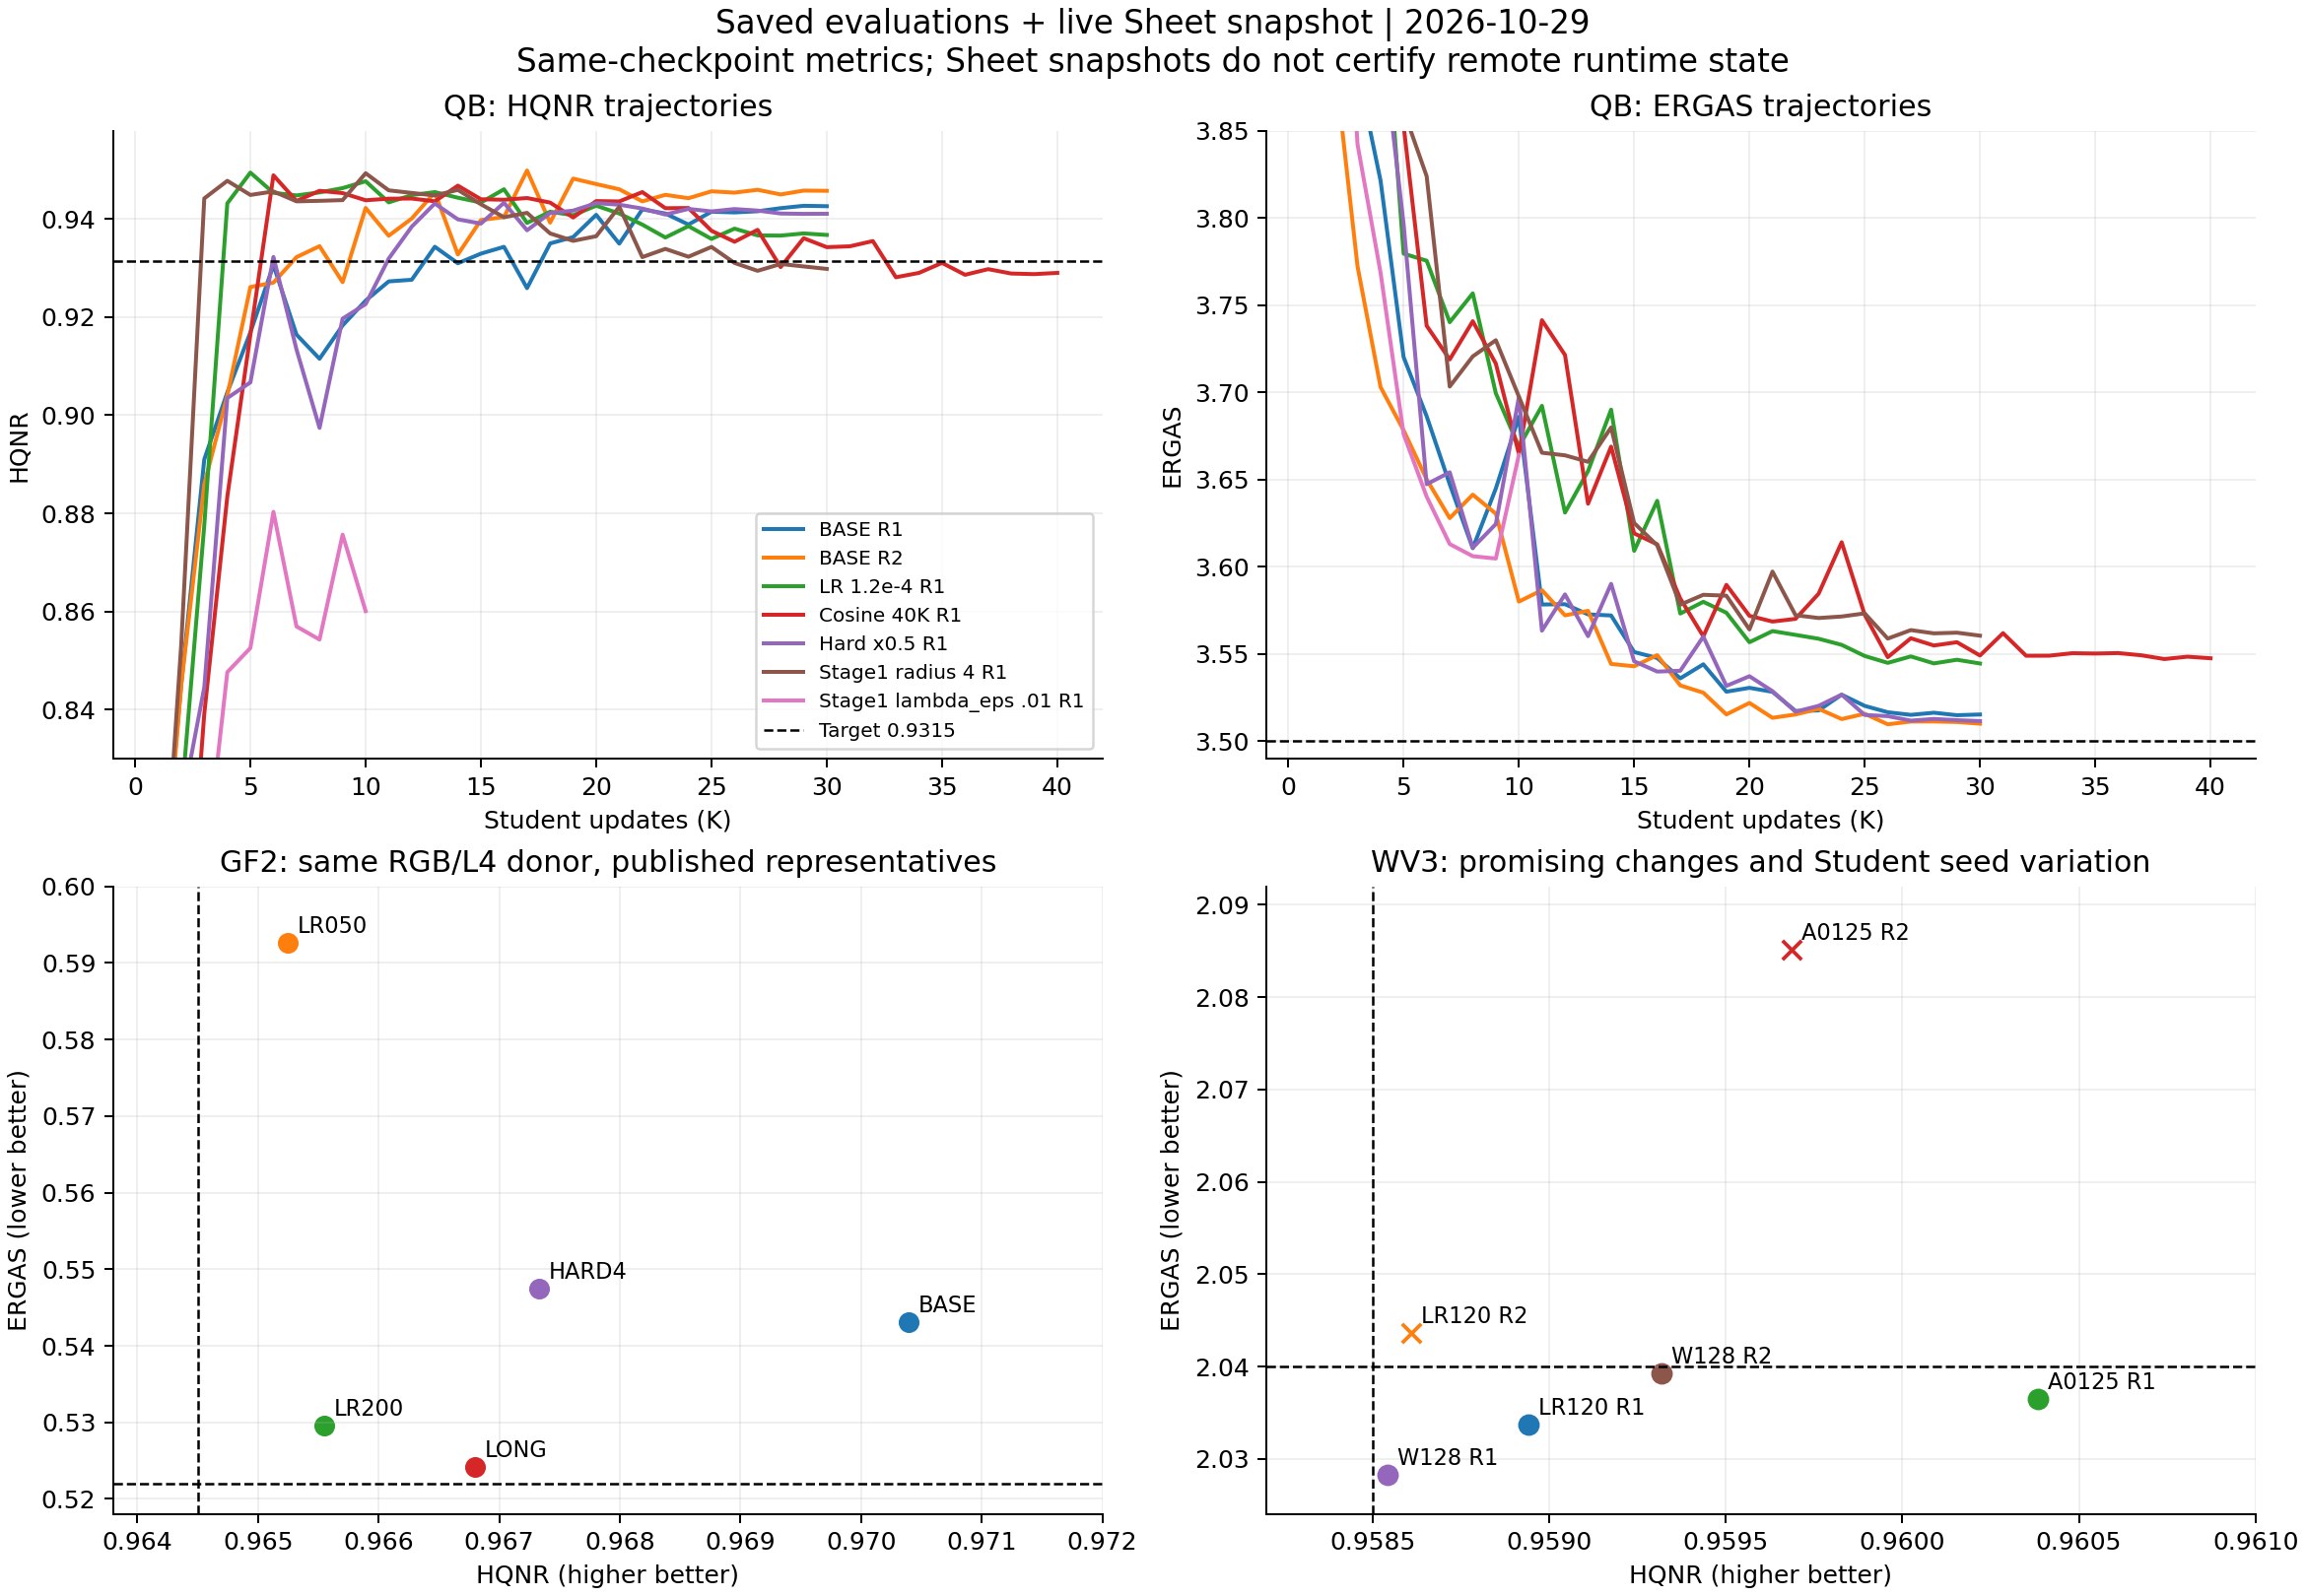

The table this chart was drawn from, first rows:
key, step, HQNR, ERGAS, D_s, D_lambda
QB_A200_E003_R1, 1000, 0.7128, 4.163, 0.2568, 0.04042
QB_A200_E003_R1, 2000, 0.7167, 3.962, 0.2544, 0.03819
QB_A200_E003_R1, 3000, 0.7384, 3.774, 0.2384, 0.0301
QB_A200_E003_R1, 4000, 0.7547, 3.748, 0.2219, 0.0297
QB_A200_E003_R1, 5000, 0.776, 3.778, 0.1978, 0.03211
QB_A200_E003_R1, 6000, 0.8054, 3.64, 0.1666, 0.03319
QB_A200_E003_R1, 7000, 0.8083, 3.634, 0.1633, 0.03354
QB_A200_E003_R1, 8000, 0.8249, 3.592, 0.1459, 0.03386
QB_A200_E003_R1, 9000, 0.8242, 3.608, 0.1506, 0.02945
QB_A200_E003_R1, 10000, 0.8068, 3.676, 0.165, 0.03347
QB_A200_E003_R1, 11000, 0.8078, 3.556, 0.164, 0.03353
QB_A200_E003_R1, 12000, 0.8086, 3.565, 0.162, 0.03479
QB_A200_E003_R1, 13000, 0.8011, 3.546, 0.1707, 0.03366
QB_A200_E003_R1, 14000, 0.8087, 3.559, 0.1647, 0.03162
QB_A200_E003_R1, 15000, 0.8014, 3.525, 0.1703, 0.03386
QB_A200_E003_R1, 16000, 0.796, 3.534, 0.1748, 0.03513
QB_A200_E003_R1, 17000, 0.8017, 3.532, 0.1704, 0.03337
QB_A200_E003_R1, 18000, 0.7966, 3.535, 0.1702, 0.03973
QB_A200_E003_R1, 19000, 0.7988, 3.517, 0.173, 0.03382
QB_A200_E003_R1, 20000, 0.8023, 3.531, 0.1695, 0.03376
QB_A200_E003_R1, 21000, 0.81, 3.509, 0.1611, 0.03418
QB_A200_E003_R1, 22000, 0.8062, 3.508, 0.1648, 0.03454
QB_A200_E003_R1, 23000, 0.8055, 3.508, 0.1653, 0.03481
QB_A200_E003_R1, 24000, 0.8006, 3.51, 0.1703, 0.03492
QB_A200_E003_R1, 25000, 0.804, 3.507, 0.1672, 0.03438
QB_A200_E003_R1, 26000, 0.8032, 3.505, 0.1677, 0.0347
QB_A200_E003_R1, 27000, 0.8024, 3.506, 0.1688, 0.03447
QB_A200_E003_R1, 28000, 0.8029, 3.508, 0.1682, 0.03454
QB_A200_E003_R1, 29000, 0.8039, 3.506, 0.1672, 0.03445
QB_A200_E003_R1, 30000, 0.8041, 3.506, 0.1669, 0.03455
QB_A020_E003_R1, 1000, 0.7373, 4.279, 0.2295, 0.0431
QB_A020_E003_R1, 2000, 0.7664, 3.992, 0.1973, 0.04514
QB_A020_E003_R1, 3000, 0.7997, 3.995, 0.166, 0.04086
QB_A020_E003_R1, 4000, 0.8368, 3.79, 0.1318, 0.036
QB_A020_E003_R1, 5000, 0.8642, 3.857, 0.1052, 0.03391
QB_A020_E003_R1, 6000, 0.8812, 3.673, 0.0892, 0.0323
QB_A020_E003_R1, 7000, 0.9163, 3.66, 0.05121, 0.03408
QB_A020_E003_R1, 8000, 0.9353, 3.654, 0.03183, 0.03401
QB_A020_E003_R1, 9000, 0.9396, 3.728, 0.02641, 0.03501
QB_A020_E003_R1, 10000, 0.9355, 3.639, 0.03289, 0.03265
QB_A020_E003_R1, 11000, 0.9353, 3.639, 0.03053, 0.03529
QB_A020_E003_R1, 12000, 0.9399, 3.614, 0.0241, 0.03699
QB_A020_E003_R1, 13000, 0.9343, 3.642, 0.03119, 0.03565
QB_A020_E003_R1, 14000, 0.9403, 3.6, 0.02653, 0.03416
QB_A020_E003_R1, 15000, 0.9358, 3.572, 0.03156, 0.03375
QB_A020_E003_R1, 16000, 0.9313, 3.556, 0.03617, 0.03377
QB_A020_E003_R1, 17000, 0.9317, 3.585, 0.03368, 0.0359
QB_A020_E003_R1, 18000, 0.9299, 3.561, 0.03542, 0.03601
QB_A020_E003_R1, 19000, 0.9302, 3.566, 0.03346, 0.03769
QB_A020_E003_R1, 20000, 0.931, 3.551, 0.03336, 0.03696
QB_A020_E003_R1, 21000, 0.9277, 3.551, 0.03772, 0.03591
QB_A020_E003_R1, 22000, 0.9241, 3.557, 0.04009, 0.03733
QB_A020_E003_R1, 23000, 0.9228, 3.553, 0.04102, 0.0377
QB_A020_E003_R1, 24000, 0.9205, 3.547, 0.04449, 0.03667
QB_A020_E003_R1, 25000, 0.9201, 3.545, 0.04456, 0.03701
QB_A020_E003_R1, 26000, 0.9209, 3.538, 0.043, 0.0377
QB_A020_E003_R1, 27000, 0.9204, 3.539, 0.04348, 0.0377
QB_A020_E003_R1, 28000, 0.9204, 3.541, 0.04339, 0.0378
QB_A020_E003_R1, 29000, 0.9213, 3.542, 0.04266, 0.03766
QB_A020_E003_R1, 30000, 0.9209, 3.54, 0.04304, 0.03766
... 303 more rows
